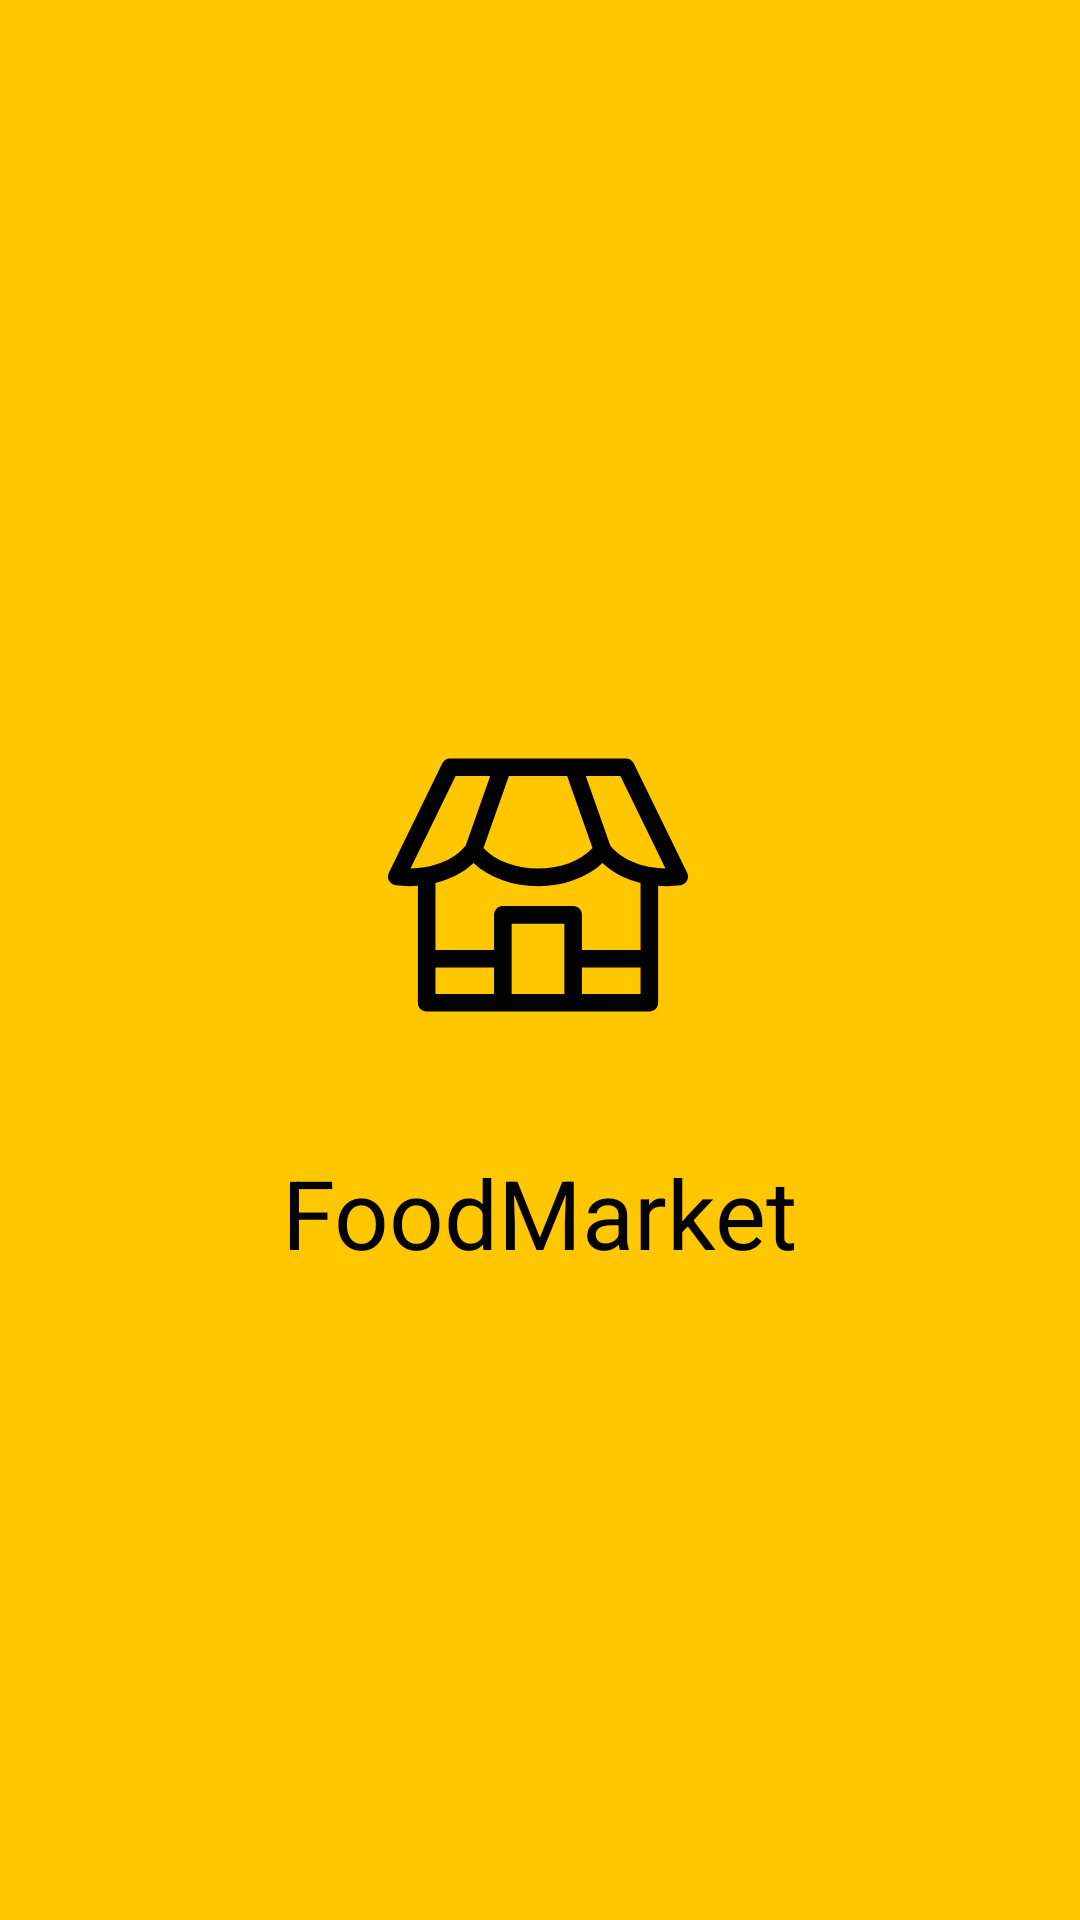

This screen was rendered from an Android layout file. Write that file and the resources it references.
<!-- AndroidManifest.xml: application theme Theme.FoodMarket.NoActionBar -->
<!-- res/layout/activity_splash_screen.xml -->
<?xml version="1.0" encoding="utf-8"?>
<androidx.constraintlayout.widget.ConstraintLayout xmlns:android="http://schemas.android.com/apk/res/android"
    xmlns:app="http://schemas.android.com/apk/res-auto"
    xmlns:tools="http://schemas.android.com/tools"
    android:layout_width="match_parent"
    android:layout_height="match_parent"
    android:background="@color/background_primary"
    tools:context=".ui.splashscreen.SplashScreenActivity">

    <ImageView
        android:id="@+id/imageView"
        android:layout_width="100dp"
        android:layout_height="100dp"
        app:layout_constraintBottom_toBottomOf="parent"
        app:layout_constraintEnd_toEndOf="parent"
        app:layout_constraintHorizontal_bias="0.498"
        app:layout_constraintStart_toStartOf="parent"
        app:layout_constraintTop_toTopOf="parent"
        app:layout_constraintVertical_bias="0.454"
        app:srcCompat="@drawable/shop_1" />

    <TextView
        android:id="@+id/textView"
        android:layout_width="wrap_content"
        android:layout_height="wrap_content"
        android:text="FoodMarket"
        android:textColor="@color/text_color"
        android:textSize="32sp"
        app:layout_constraintBottom_toBottomOf="parent"
        app:layout_constraintEnd_toEndOf="parent"
        app:layout_constraintStart_toStartOf="parent"
        app:layout_constraintTop_toBottomOf="@+id/imageView"
        app:layout_constraintVertical_bias="0.149" />
</androidx.constraintlayout.widget.ConstraintLayout>
<!-- resources referenced by this layout -->
<resources>
  <color name="background_primary">#FFC700</color>
  <color name="text_color">#020202</color>
  <!-- drawable shop_1 (drawable) -->
  <vector xmlns:android="http://schemas.android.com/apk/res/android"
      android:width="100dp"
      android:height="100dp"
      android:viewportWidth="100"
      android:viewportHeight="100">
    <group>
      <clip-path
          android:pathData="M0,0h100v100h-100z"/>
      <path
          android:pathData="M99.704,45.931L81.931,9.459C81.44,8.451 80.417,7.813 79.297,7.813H20.703C19.583,7.813 18.56,8.452 18.07,9.459L0.296,45.931C-0.12,46.785 -0.096,47.786 0.358,48.619C0.813,49.452 1.643,50.013 2.586,50.124C5.081,50.419 7.52,50.463 9.961,50.272V89.258C9.961,90.876 11.273,92.188 12.891,92.188C16.747,92.188 84.583,92.188 87.109,92.188C88.728,92.188 90.039,90.876 90.039,89.258V50.274C92.483,50.465 94.952,50.415 97.415,50.124C98.357,50.013 99.187,49.452 99.642,48.619C100.096,47.786 100.12,46.785 99.704,45.931ZM59.709,13.672L68.17,37.691C59.756,46.856 40.152,46.755 31.83,37.691L40.291,13.672H59.709ZM7.502,44.521L22.534,13.672H34.079L25.907,36.869C21.74,42.149 14.255,44.422 7.502,44.521ZM35.352,86.328H15.82V77.539H35.352V86.328ZM58.789,86.328H41.211V62.891H58.789V86.328ZM84.18,86.328H64.649V77.539H84.18V86.328ZM84.18,71.68H64.649V59.961C64.649,58.343 63.337,57.031 61.719,57.031H38.281C36.663,57.031 35.352,58.343 35.352,59.961V71.68H15.82V49.34C20.464,48.202 25.024,46.033 28.517,42.686C39.258,52.974 60.758,52.958 71.484,42.686C74.945,46.003 79.487,48.189 84.18,49.34V71.68ZM74.093,36.868L65.921,13.672H77.466L92.499,44.521C85.769,44.422 78.276,42.169 74.093,36.868Z"
          android:fillColor="#020202"/>
    </group>
  </vector>
  <style name="Theme.FoodMarket.NoActionBar" parent="Theme.MaterialComponents.DayNight.NoActionBar">
  
      </style>
</resources>
